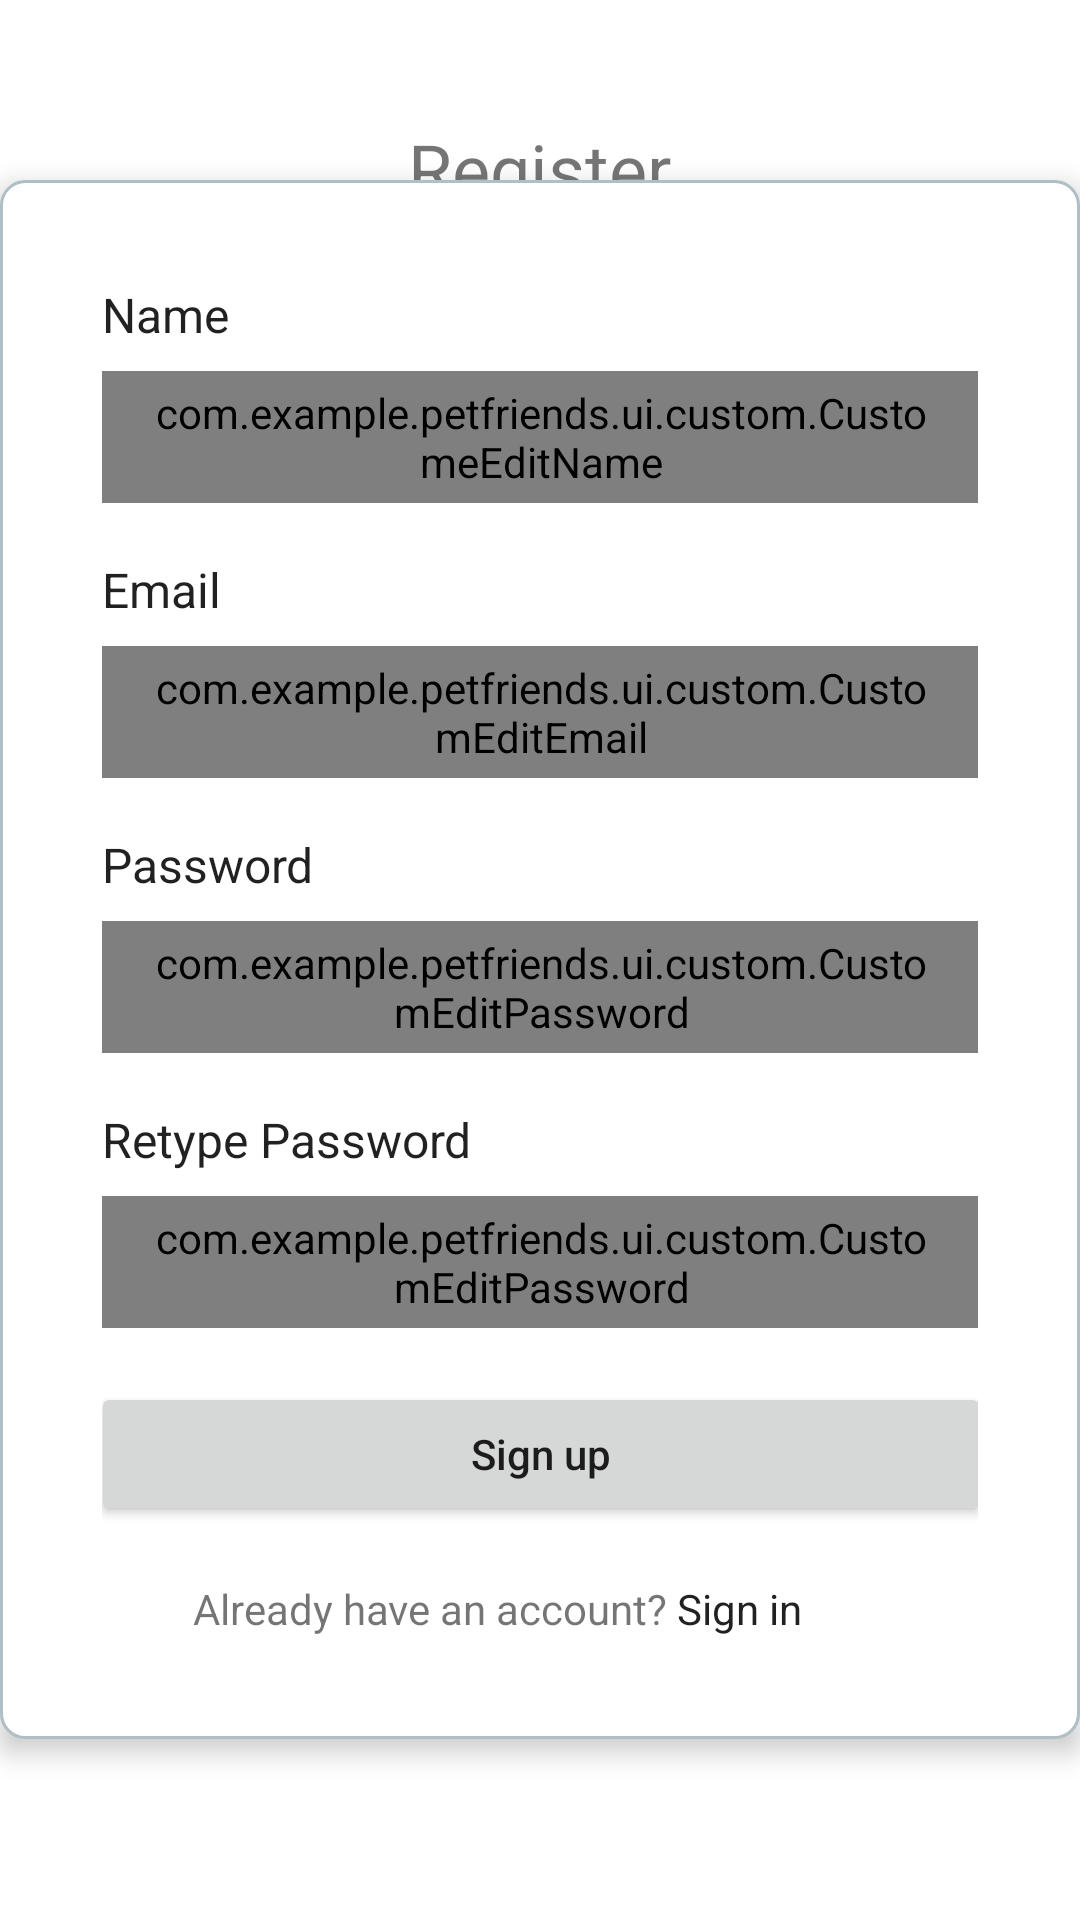

Write the Android layout XML for this screen, with the resource values it uses.
<!-- AndroidManifest.xml: application theme Theme.PetFriends -->
<!-- res/layout/activity_register.xml -->
<?xml version="1.0" encoding="utf-8"?>
<RelativeLayout
    xmlns:android="http://schemas.android.com/apk/res/android"
    xmlns:app="http://schemas.android.com/apk/res-auto"
    xmlns:tools="http://schemas.android.com/tools"
    android:layout_width="match_parent"
    android:layout_height="match_parent"
    tools:context=".ui.auth.RegisterActivity">

    <TextView
        android:id="@+id/tv_register"
        android:layout_width="wrap_content"
        android:layout_height="wrap_content"
        android:layout_marginTop="40dp"
        android:layout_centerHorizontal="true"
        android:text="@string/register"
        android:textSize="24sp"
        app:layout_constraintEnd_toEndOf="parent"
        app:layout_constraintStart_toStartOf="parent"
        app:layout_constraintTop_toTopOf="parent"
        tools:ignore="ContentDescription" />

    <androidx.constraintlayout.widget.ConstraintLayout
        android:layout_width="wrap_content"
        android:layout_height="wrap_content"
        android:layout_centerHorizontal="true"
        android:layout_centerVertical="true"
        android:background="@drawable/custom_login_box"
        android:elevation="5dp"
        android:orientation="vertical"
        android:padding="34dp"
        app:layout_constraintBottom_toBottomOf="parent"
        app:layout_constraintEnd_toEndOf="parent"
        app:layout_constraintStart_toStartOf="parent"
        app:layout_constraintTop_toBottomOf="@+id/tv_register">

        <TextView
            android:id="@+id/tv_name"
            android:layout_width="wrap_content"
            android:layout_height="wrap_content"
            android:text="@string/name"
            android:textColor="?android:textColorPrimary"
            android:textSize="16sp"
            app:layout_constraintEnd_toEndOf="parent"
            app:layout_constraintHorizontal_bias="0.0"
            app:layout_constraintStart_toStartOf="parent"
            app:layout_constraintTop_toTopOf="parent"/>

        <com.example.petfriends.ui.custom.CustomeEditName
            android:id="@+id/ed_name_register"
            android:layout_width="300dp"
            android:layout_height="44dp"
            android:layout_marginTop="8dp"
            android:paddingStart="18dp"
            android:paddingEnd="18dp"
            android:textSize="16sp"
            app:layout_constraintEnd_toEndOf="parent"
            app:layout_constraintStart_toStartOf="parent"
            app:layout_constraintTop_toBottomOf="@+id/tv_name"
            tools:ignore="autoFill"
            />

        <TextView
            android:id="@+id/tv_email"
            android:layout_width="wrap_content"
            android:layout_height="wrap_content"
            android:layout_marginTop="18dp"
            android:text="@string/email"
            android:textColor="?android:textColorPrimary"
            android:textSize="16sp"
            app:layout_constraintHorizontal_bias="0.0"
            app:layout_constraintEnd_toEndOf="parent"
            app:layout_constraintStart_toStartOf="parent"
            app:layout_constraintTop_toBottomOf="@+id/ed_name_register"/>

        <com.example.petfriends.ui.custom.CustomEditEmail
            android:id="@+id/ed_email_register"
            android:layout_width="300dp"
            android:layout_height="44dp"
            android:layout_marginTop="8dp"
            android:inputType="textEmailAddress"
            android:paddingStart="18dp"
            android:paddingEnd="18dp"
            android:textSize="16sp"
            app:layout_constraintEnd_toEndOf="parent"
            app:layout_constraintStart_toStartOf="parent"
            app:layout_constraintTop_toBottomOf="@+id/tv_email"
            tools:ignore="autoFill" />

        <TextView
            android:id="@+id/err_email"
            android:layout_width="wrap_content"
            android:layout_height="wrap_content"
            android:layout_marginTop="12dp"
            android:textSize="10sp"
            android:text="@string/email_invalid"
            android:textColor="@color/red"
            android:visibility="gone"
            app:layout_constraintEnd_toEndOf="parent"
            app:layout_constraintTop_toBottomOf="@+id/ed_email_register"
            tools:visibility="visible" />

        <TextView
            android:id="@+id/tv_password"
            android:layout_width="wrap_content"
            android:layout_height="wrap_content"
            android:layout_marginTop="18dp"
            android:text="@string/password"
            android:textColor="?android:textColorPrimary"
            android:textSize="16sp"
            app:layout_constraintHorizontal_bias="0.0"
            app:layout_constraintEnd_toEndOf="parent"
            app:layout_constraintStart_toStartOf="parent"
            app:layout_constraintTop_toBottomOf="@+id/ed_email_register"/>

        <com.example.petfriends.ui.custom.CustomEditPassword
            android:id="@+id/ed_password_register1"
            android:layout_width="300dp"
            android:layout_height="44dp"
            android:layout_marginTop="8dp"
            android:inputType="textPassword"
            android:paddingStart="18dp"
            android:paddingEnd="18dp"
            android:textSize="16sp"
            app:layout_constraintEnd_toEndOf="parent"
            app:layout_constraintStart_toStartOf="parent"
            app:layout_constraintTop_toBottomOf="@+id/tv_password"
            tools:ignore="autoFill" />

        <TextView
            android:id="@+id/tv_retype_password"
            android:layout_width="wrap_content"
            android:layout_height="wrap_content"
            android:layout_marginTop="18dp"
            android:text="@string/retype_password"
            android:textColor="?android:textColorPrimary"
            android:textSize="16sp"
            app:layout_constraintHorizontal_bias="0.0"
            app:layout_constraintEnd_toEndOf="parent"
            app:layout_constraintStart_toStartOf="parent"
            app:layout_constraintTop_toBottomOf="@+id/ed_password_register1"/>


        <com.example.petfriends.ui.custom.CustomEditPassword
            android:id="@+id/ed_password_register2"
            android:layout_width="300dp"
            android:layout_height="44dp"
            android:layout_marginTop="8dp"
            android:inputType="textPassword"
            android:paddingStart="18dp"
            android:paddingEnd="18dp"
            android:textSize="16sp"
            app:layout_constraintEnd_toEndOf="parent"
            app:layout_constraintStart_toStartOf="parent"
            app:layout_constraintTop_toBottomOf="@+id/tv_retype_password"
            tools:ignore="autoFill" />


        <TextView
            android:id="@+id/err_pass"
            android:layout_width="wrap_content"
            android:layout_height="wrap_content"
            android:layout_marginTop="8dp"
            android:textSize="10sp"
            android:text="@string/password"
            android:textColor="@color/red"
            android:visibility="gone"
            app:layout_constraintEnd_toEndOf="parent"
            app:layout_constraintTop_toBottomOf="@+id/ed_password_register2"
            tools:visibility="visible" />

        <androidx.appcompat.widget.AppCompatButton
            android:id="@+id/btn_register"
            android:layout_width="300dp"
            android:layout_height="wrap_content"
            android:layout_marginTop="18dp"
            android:text="@string/sign_up"
            android:textAllCaps="false"
            app:layout_constraintEnd_toEndOf="parent"
            app:layout_constraintStart_toStartOf="parent"
            app:layout_constraintTop_toBottomOf="@+id/ed_password_register2"/>

        <LinearLayout
            android:layout_width="300dp"
            android:layout_height="wrap_content"
            android:layout_marginTop="18dp"
            android:orientation="horizontal"
            app:layout_constraintEnd_toEndOf="parent"
            app:layout_constraintStart_toStartOf="parent"
            app:layout_constraintTop_toBottomOf="@+id/btn_register">

            <TextView
                android:layout_width="wrap_content"
                android:layout_height="wrap_content"
                android:layout_marginStart="34dp"
                android:text="@string/already_have_an_account"
                tools:ignore="HardcodedText" />

            <TextView
                android:id="@+id/tv_login_register"
                android:layout_width="wrap_content"
                android:layout_height="wrap_content"
                android:layout_marginStart="3dp"
                android:text="@string/sign_in"
                android:textColor="?android:textColorPrimary" />
        </LinearLayout>
        <ProgressBar
            android:id="@+id/pb_register"
            android:layout_width="100dp"
            android:layout_height="100dp"
            app:layout_constraintBottom_toBottomOf="parent"
            app:layout_constraintEnd_toEndOf="parent"
            app:layout_constraintStart_toStartOf="parent"
            app:layout_constraintTop_toTopOf="parent"/>
    </androidx.constraintlayout.widget.ConstraintLayout>

    <TextView
        android:id="@+id/tv_uid_register"
        android:layout_width="4dp"
        android:layout_height="2dp"
        app:layout_constraintBottom_toBottomOf="parent"
        app:layout_constraintEnd_toEndOf="parent"
        tools:visibility="gone" />

</RelativeLayout>
<!-- resources referenced by this layout -->
<resources>
  <color name="red">#EE4B2B</color>
  <!-- drawable custom_login_box (drawable-v24) -->
  <?xml version="1.0" encoding="utf-8"?>
  <shape xmlns:android="http://schemas.android.com/apk/res/android"
      android:shape="rectangle">
      <solid android:color="@color/white"/>
      <corners android:radius="8dp"/>
      <stroke android:color="@color/gray_light" android:width="1dp"/>
  
  </shape>
  <string name="already_have_an_account">Already have an account?</string>
  <string name="email">Email</string>
  <string name="email_invalid">Must valid email!</string>
  <string name="name">Name</string>
  <string name="password">Password</string>
  <string name="register">Register</string>
  <string name="retype_password">Retype Password</string>
  <string name="sign_in">Sign in</string>
  <string name="sign_up">Sign up</string>
  <style name="Theme.PetFriends" parent="Theme.MaterialComponents.DayNight.DarkActionBar">
          
          <item name="colorPrimary">@color/blue</item>
          <item name="colorPrimaryVariant">@color/blue_dark</item>
          <item name="colorOnPrimary">@color/white</item>
          
          <item name="colorSecondary">@color/teal_200</item>
          <item name="colorSecondaryVariant">@color/teal_700</item>
          <item name="colorOnSecondary">@color/black</item>
          
          <item name="android:statusBarColor" tools:targetApi="l">?attr/colorPrimaryVariant</item>
          
      </style>
  <color name="white">#FFFFFFFF</color>
  <color name="gray_light">#B0BEC5</color>
  <color name="blue">#08D9D6</color>
  <color name="blue_dark">#3F72AF</color>
  <color name="teal_200">#FF03DAC5</color>
  <color name="teal_700">#FF018786</color>
  <color name="black">#FF000000</color>
</resources>
